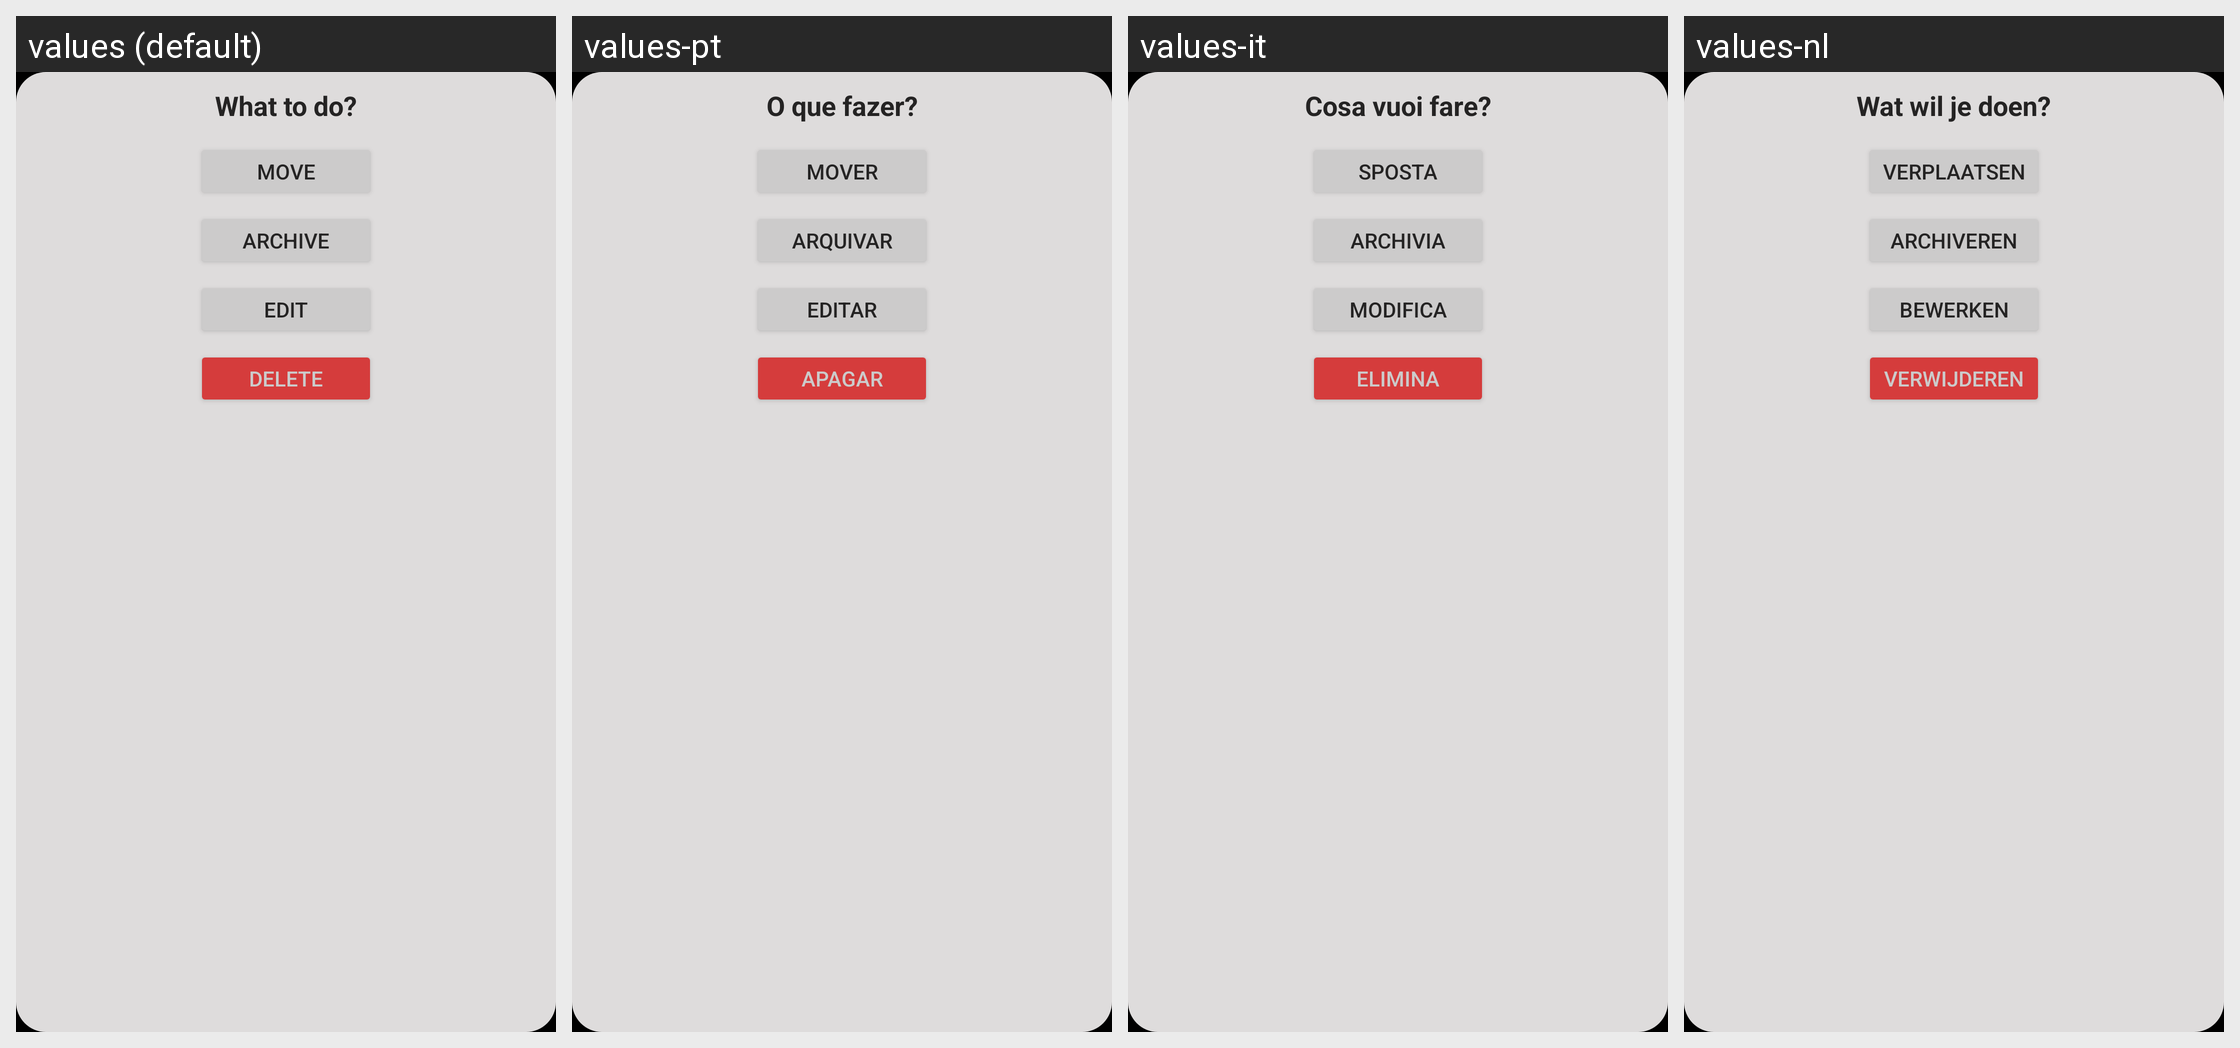

The Android screen above is rendered under several locales of the same app. Produce the string resources it draws, with the default and per-locale values.
Android screen res/layout/dialogo_opciones_habitos.xml rendered under 4 locales, left to right: values (default), values-pt, values-it, values-nl. Device: Nexus 5 (rendered at 1080×1920; each locale shown at half size, 540×960, under a caption strip naming it); theme Theme.Habits.
Other locales in the repository, not shown: values-de, values-es, values-fr.
Strings drawn on this screen, with the default value and each locale's value (text and hints the layout hard-codes, and strings that could not be matched under every locale, appear in the picture but are not listed):

que_quieres_hacer
  values: What to do?
  values-pt: O que fazer?
  values-it: Cosa vuoi fare?
  values-nl: Wat wil je doen?

mover
  values: Move
  values-pt: Mover
  values-it: Sposta
  values-nl: Verplaatsen

archivar
  values: Archive
  values-pt: Arquivar
  values-it: Archivia
  values-nl: Archiveren

editar
  values: Edit
  values-pt: Editar
  values-it: Modifica
  values-nl: Bewerken

borrar
  values: Delete
  values-pt: Apagar
  values-it: Elimina
  values-nl: Verwijderen
